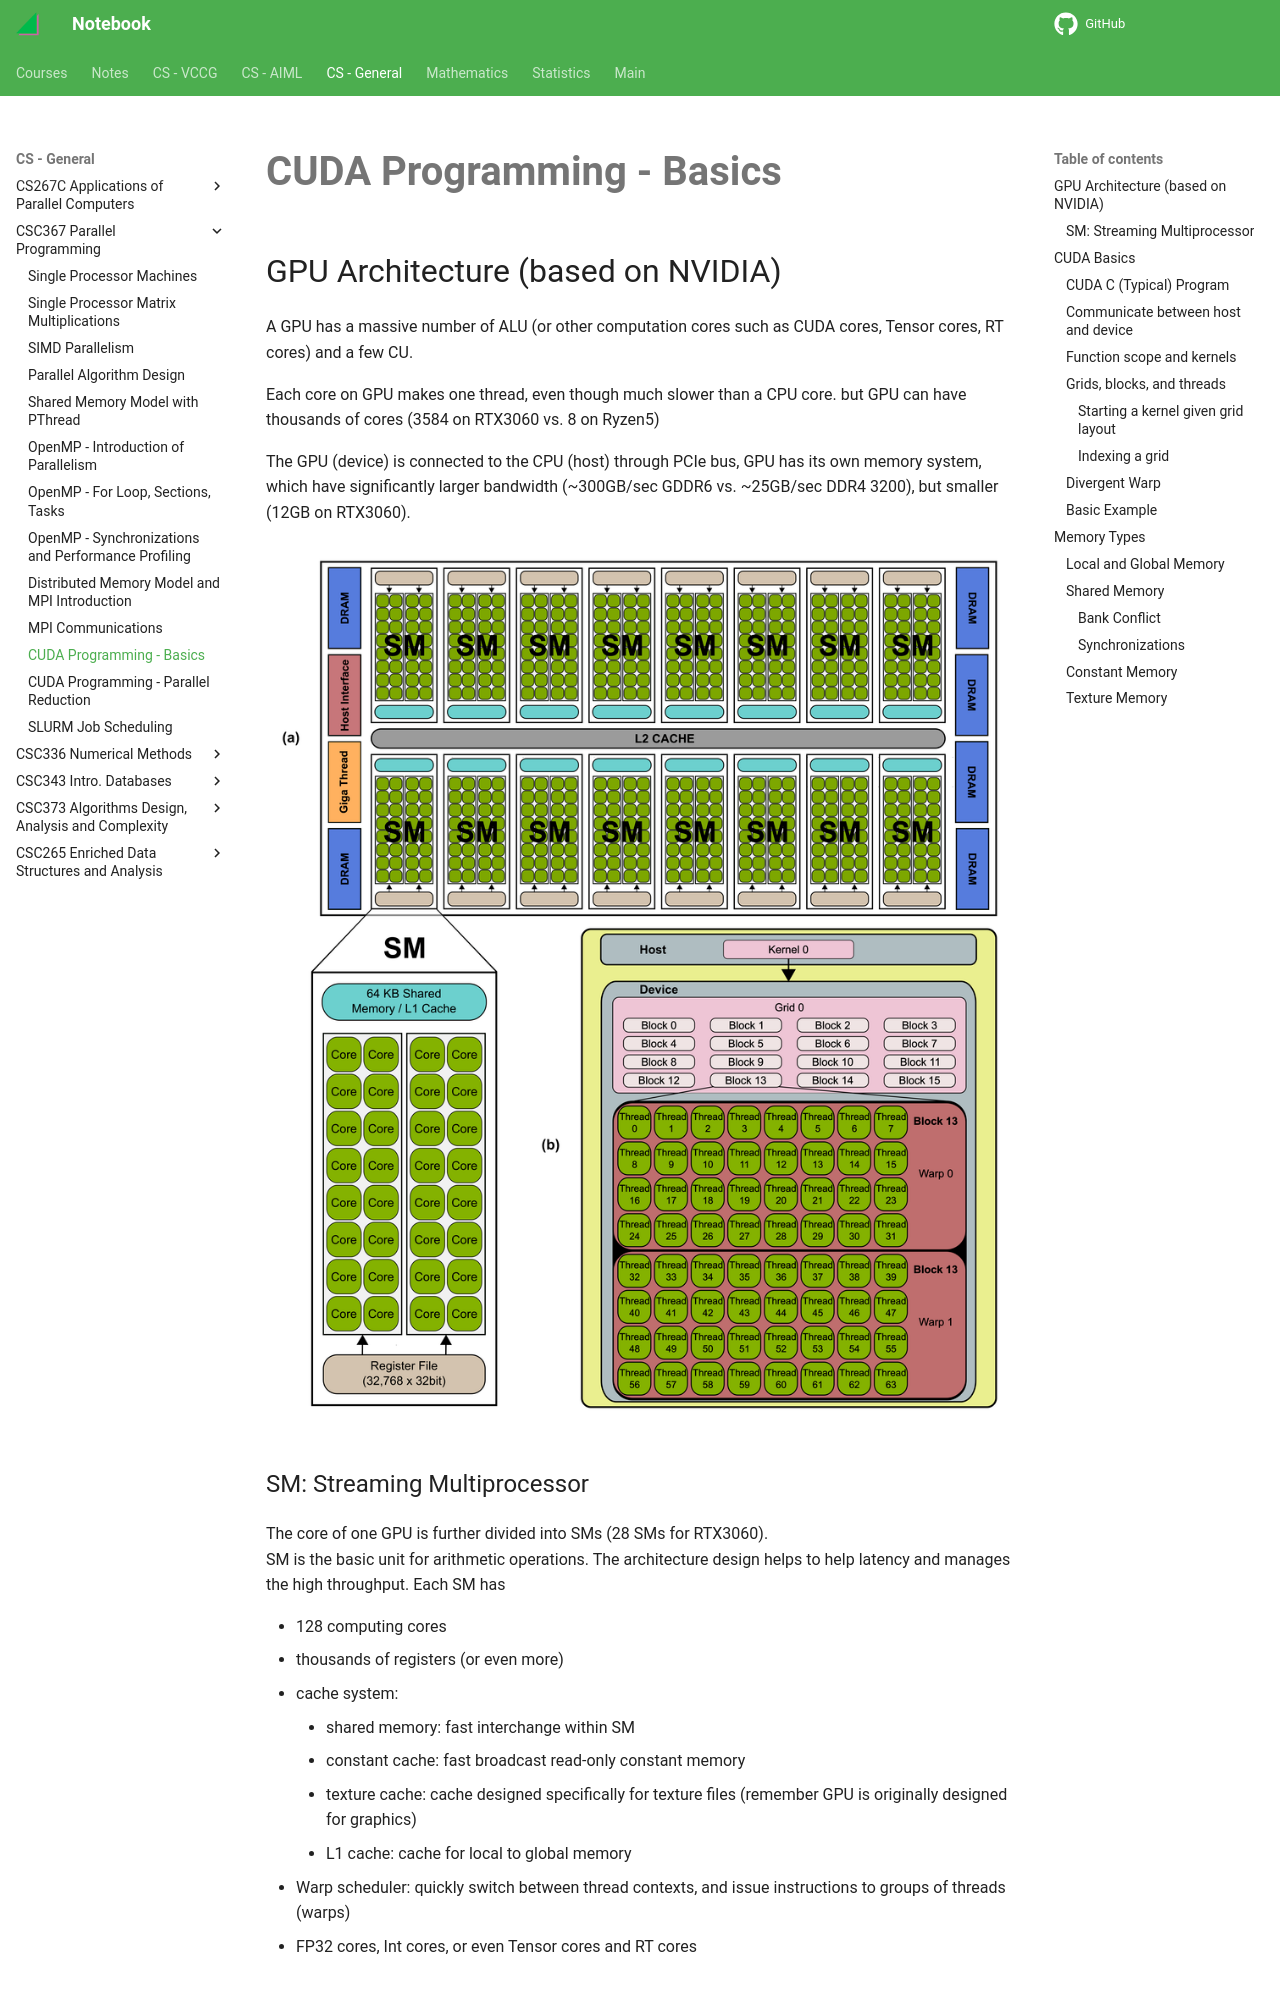

repository: haoda-li/notebook · page: csg/csc367/cuda.html · generator: mkdocs

# CUDA Programming - Basics

## GPU Architecture (based on NVIDIA)

A GPU has a massive number of ALU (or other computation cores such as CUDA cores, Tensor cores, RT cores) and a few CU. 

Each core on GPU makes one thread, even though much slower than a CPU core. but GPU can have thousands of cores (3584 on RTX3060 vs. 8 on Ryzen5)

The GPU (device) is connected to the CPU (host) through PCIe bus, GPU has its own memory system, which have significantly larger bandwidth (~300GB/sec GDDR6 vs. ~25GB/sec DDR4 3200), but smaller (12GB on RTX3060).


<figure markdown>
   ![NVIDIA GPU arch](assets/gpu_arch.png){width="720"}
</figure>


### SM: Streaming Multiprocessor
The core of one GPU is further divided into SMs (28 SMs for RTX3060).  
SM is the basic unit for arithmetic operations. The architecture design helps to help latency and manages the high throughput. Each SM has

- 128 computing cores
- thousands of registers (or even more)
- cache system: 
    - shared memory: fast interchange within SM
    - constant cache: fast broadcast read-only constant memory
    - texture cache: cache designed specifically for texture files (remember GPU is originally designed for graphics)
    - L1 cache: cache for local to global memory
- Warp scheduler: quickly switch between thread contexts, and issue instructions to groups of threads (warps)
- FP32 cores, Int cores, or even Tensor cores and RT cores

## CUDA Basics

Download CUDA Toolkit, which includes the compiler `nvcc`, profiling tool `nvprof`, debugger `cuda-gdb`. and all libraries for arithmetic applications (cuBLAS, cuFFT, cuRAND, cuSOLVER, cuSPARSE, etc.)

### CUDA C (Typical) Program
1. allocate memory on CPU (host)
2. allocate memory on GPU (device)
3. copy data from host to device
4. launch kernels
5. wait/sync for all threads
6. copy data from device to host (not always necessary, eg. graphics output)
